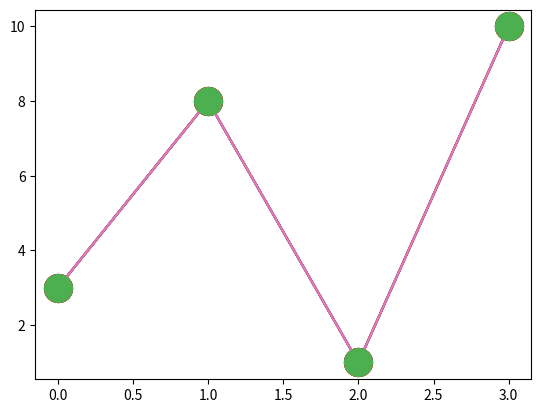

Here is the Python script that generated this plot:
"Markers"
#You can use the keyword argument marker to emphasize each point with a specified marker
#Example
#Mark each point with a circle

import matplotlib.pyplot as plt
import numpy as np

ypoints = np.array([3, 8, 1, 10])

plt.plot(ypoints, marker='o')
plt.show()

#Example
#Mark each point with a star:

#...
plt.plot(ypoints, marker='*')
plt.show()
#...

"Marker Reference"
#You can choose any of these markers:
"""
Marker	Description
'o'	Circle	
'*'	Star	
'.'	Point	
','	Pixel	
'x'	X	
'X'	X (filled)	
'+'	Plus	
'P'	Plus (filled)	
's'	Square	
'D'	Diamond	
'd'	Diamond (thin)	
'p'	Pentagon	
'H'	Hexagon	
'h'	Hexagon	
'v'	Triangle Down	
'^'	Triangle Up	
'<'	Triangle Left	
'>'	Triangle Right	
'1'	Tri Down	
'2'	Tri Up	
'3'	Tri Left	
'4'	Tri Right	
'|'	Vline	
'_'	Hline
"""

"Format Strings fmt"
#You can also use the shortcut string notation parameter to specify the marker.
#This parameter is also called fmt, and is written with this syntax:
#marker|line|color
#Example
#Mark each point with a circle:

import matplotlib.pyplot as plt
import numpy as np

ypoints = np.array([3, 8, 1, 10])

plt.plot(ypoints, '*-.r')
plt.show()

#The line value can be one of the following:
"Line Reference"
"""
Line Syntax	Description
'-'	        Solid line	
':'	        Dotted line	
'--'	    Dashed line	
'-.'	    Dashed/dotted line
"""

#The short color value can be one of the following:
"Color Reference"
"""
Color Syntax	Description
'r'         	Red	
'g'	            Green	
'b'	            Blue	
'c'	            Cyan	
'm'	            Magenta	
'y'	            Yellow	
'k'	            Black	
'w'	            White
"""

"Marker Size"
#You can use the keyword argument markersize or the shorter version, ms to set the size of the markers:
#Example
#Set the size of the markers to 20:

plt.plot(ypoints, marker = 'o', ms = 20)
plt.show()

"Marker Color"
#You can use the keyword argument markeredgecolor or the shorter mec to set the color of the edge of the markers:
#Example
#Set the EDGE color to red:
plt.plot(ypoints, marker = 'o', ms = 20, mec = 'r')
plt.show()

#You can use the keyword argument markerfacecolor or the shorter mfc to set the color inside the edge of the markers:
#Example
#Set the FACE color to red:
plt.plot(ypoints, marker = 'o', ms = 20, mfc = 'r')
plt.show()

#Use both the mec and mfc arguments to color the entire marker:
#Example
#Set the color of both the edge and the face to red:
plt.plot(ypoints, marker = 'o', ms = 20, mec = 'r', mfc = 'r')
plt.show()

#You can also use Hexadecimal color values:
#Example
#Mark each point with a beautiful green color:
...
plt.plot(ypoints, marker = 'o', ms = 20, mec = '#4CAF50', mfc = '#4CAF50')
...
